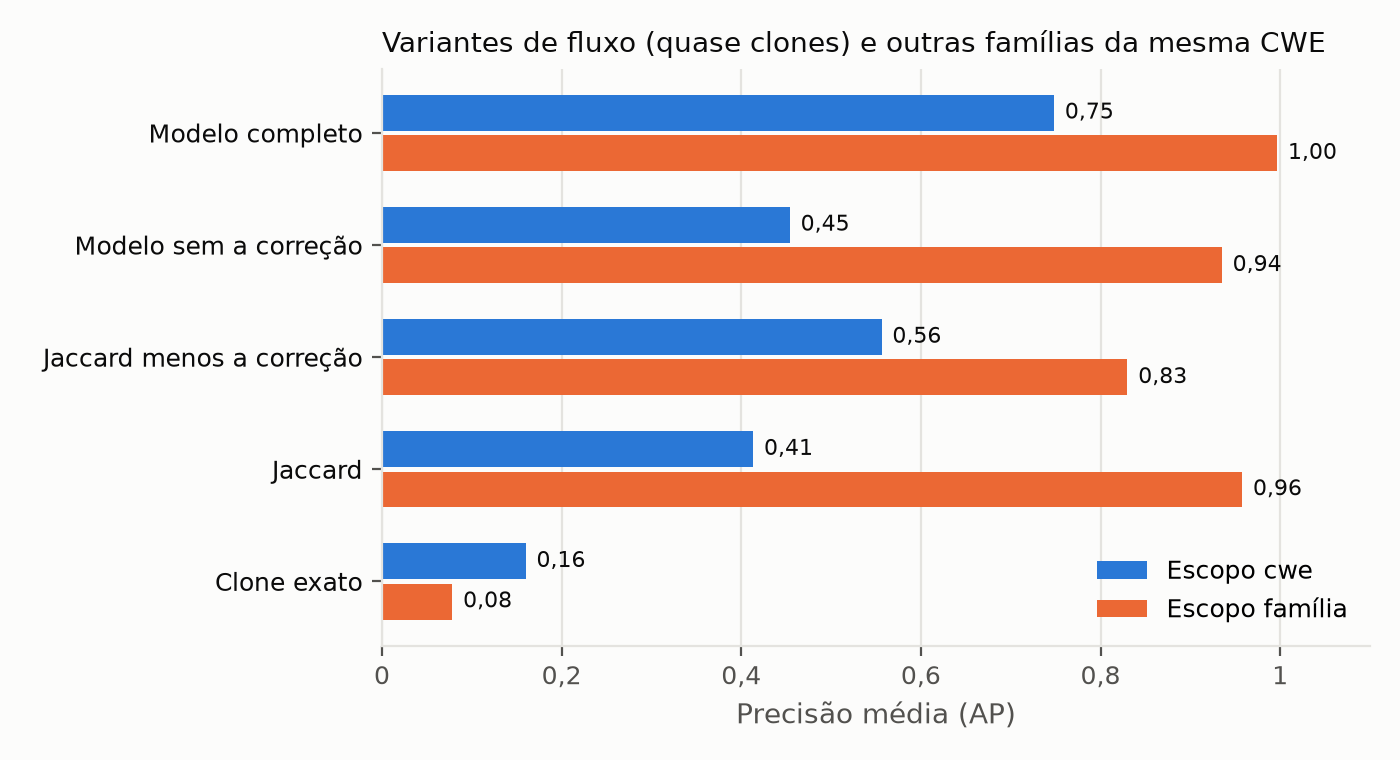

Data behind this chart, as committed beside it:
escopo, metodo, ap
Escopo família, Clone exato, 0,078
Escopo família, Jaccard, 0,958
Escopo família, Jaccard menos a correção, 0,830
Escopo família, Modelo sem a correção, 0,935
Escopo família, Modelo completo, 0,997
Escopo cwe, Clone exato, 0,160
Escopo cwe, Jaccard, 0,413
Escopo cwe, Jaccard menos a correção, 0,556
Escopo cwe, Modelo sem a correção, 0,454
Escopo cwe, Modelo completo, 0,748
